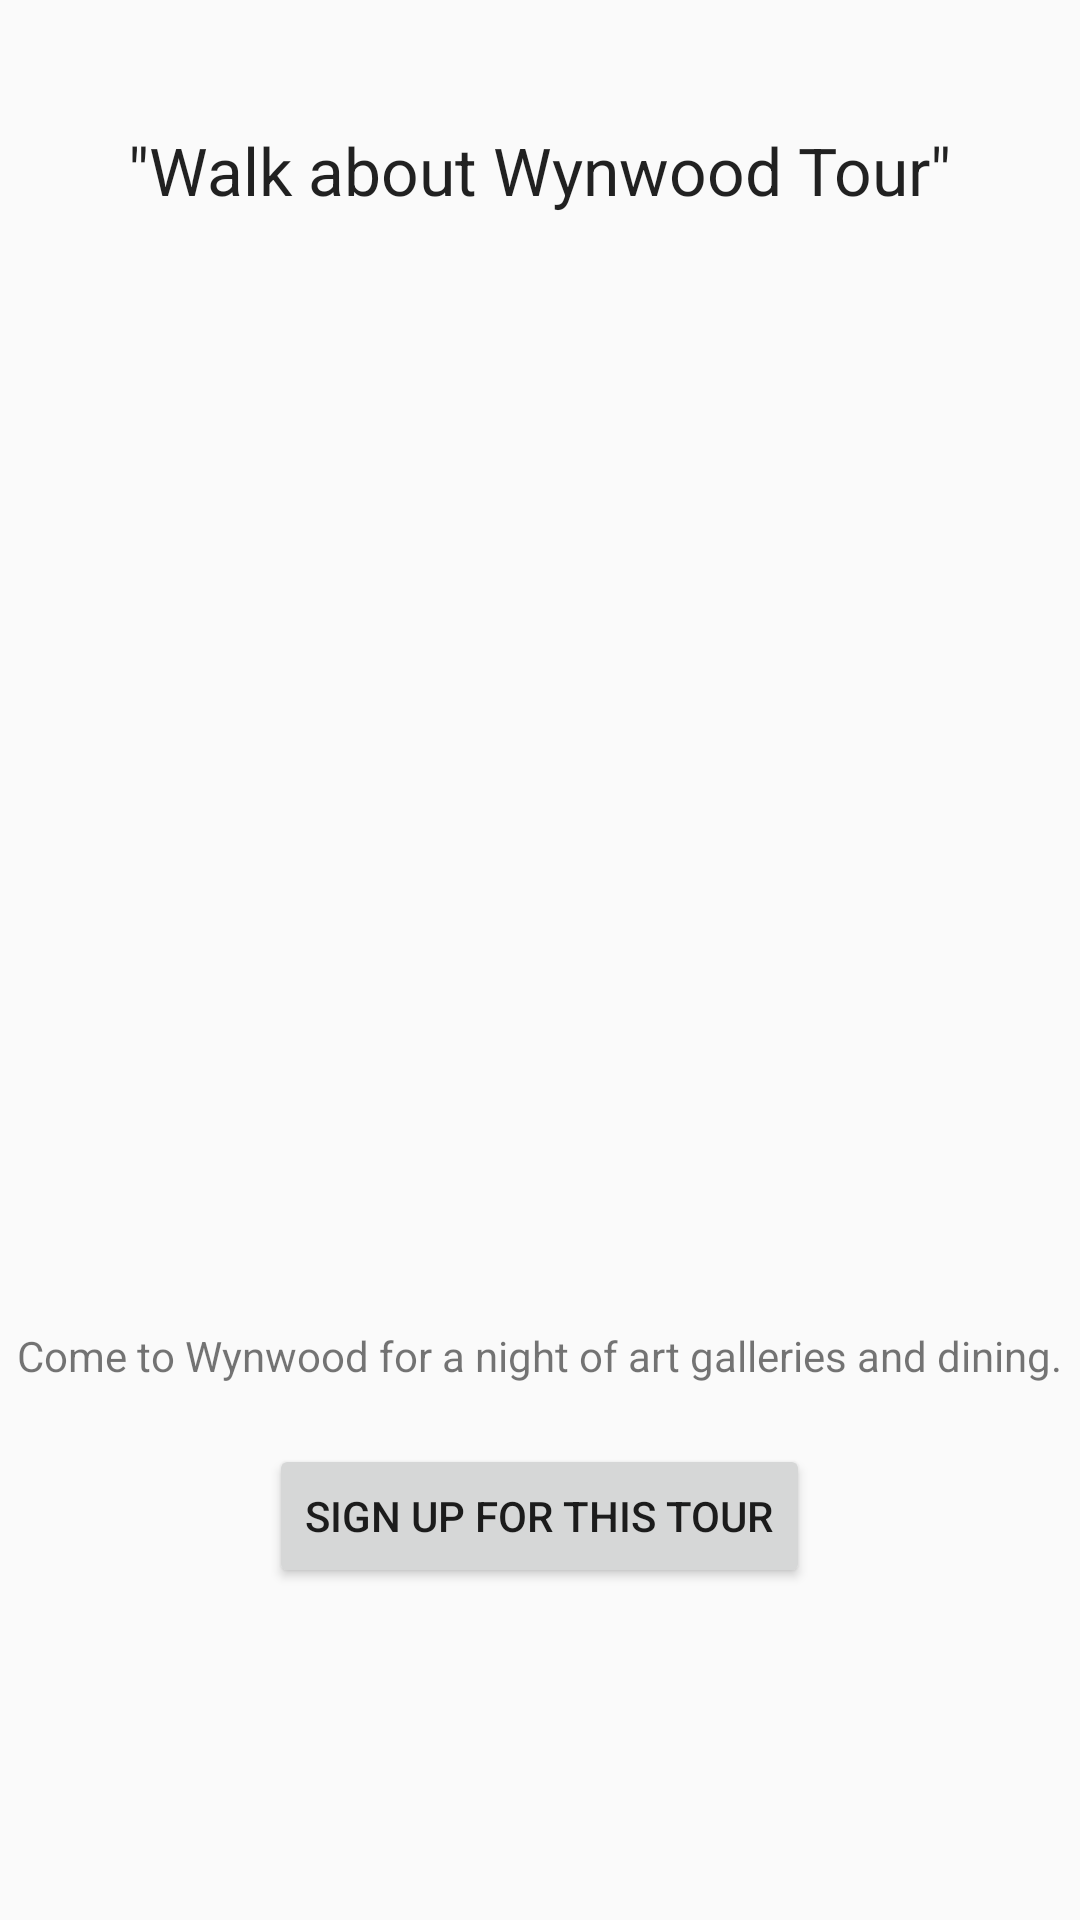

The Android layout XML behind this screen, and the referenced resources:
<!-- AndroidManifest.xml: application theme Theme.AppCompat.Light.NoActionBar -->
<!-- res/layout/activity_search_tour.xml -->
<?xml version="1.0" encoding="utf-8"?>

<RelativeLayout xmlns:android="http://schemas.android.com/apk/res/android"
    android:orientation="vertical" android:layout_width="match_parent"
    android:layout_height="match_parent">


    <LinearLayout
        android:orientation="vertical"
        android:layout_width="match_parent"
        android:layout_height="match_parent"
        android:weightSum="1">

        <TextView
            android:layout_width="wrap_content"
            android:layout_height="wrap_content"
            android:textAppearance="?android:attr/textAppearanceLarge"
            android:text="&quot;Walk about Wynwood Tour&quot;"
            android:id="@+id/textView5"
            android:layout_alignParentTop="true"
            android:layout_centerHorizontal="true"
            android:layout_marginTop="42dp"
            android:layout_gravity="center_horizontal" />

        <ImageView
            android:layout_width="395dp"
            android:layout_height="371dp"
            android:id="@+id/imageView7"
            android:src="@drawable/b4"
            android:layout_alignBottom="@+id/textView4"
            android:layout_alignParentLeft="true"
            android:layout_alignParentStart="true"
            android:layout_gravity="center_horizontal" />

        <TextView
            android:layout_width="wrap_content"
            android:layout_height="wrap_content"
            android:textAppearance="?android:attr/textAppearanceSmall"
            android:text="Come to Wynwood for a night of art galleries and dining."
            android:id="@+id/textView4"
            android:layout_marginBottom="0dp"
            android:layout_alignParentBottom="true"
            android:layout_centerHorizontal="true"
            android:layout_gravity="center_horizontal" />

        <Button
            android:layout_width="wrap_content"
            android:layout_height="wrap_content"
            android:text="Sign up for this Tour"
            android:id="@+id/button6"
            android:layout_marginTop="20dp"
            android:layout_alignTop="@+id/textView4"
            android:layout_centerHorizontal="true"
            android:layout_gravity="center_horizontal"
            android:layout_marginBottom="50dp" />
    </LinearLayout>

</RelativeLayout>
<!-- resources referenced by this layout -->
<resources>

</resources>
